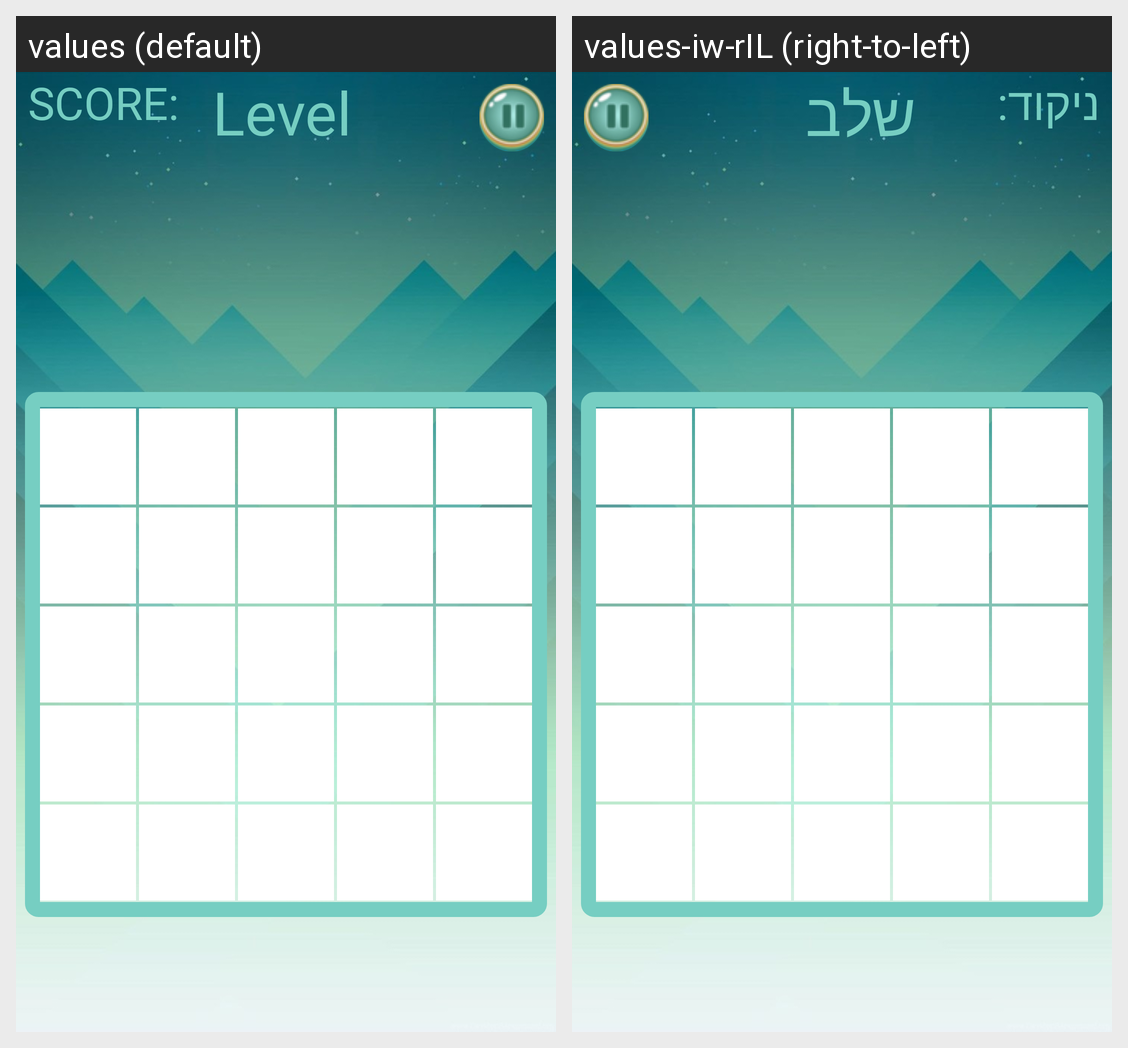

Here is an Android app screen in its default locale and in the app's own translations. Write out the translated-string differences for the strings that appear on this screen.
Android screen res/layout/game.xml rendered under 2 locales, left to right: values (default), values-iw-rIL (right-to-left). Device: Nexus 5 (rendered at 1080×1920; each locale shown at half size, 540×960, under a caption strip naming it); theme AppTheme.
Strings drawn on this screen, with the default value and each locale's value (text and hints the layout hard-codes, and strings that could not be matched under every locale, appear in the picture but are not listed):

lvlTextView
  values: Level
  values-iw-rIL: שלב 

score
  values: SCORE: 
  values-iw-rIL: ניקוד:
